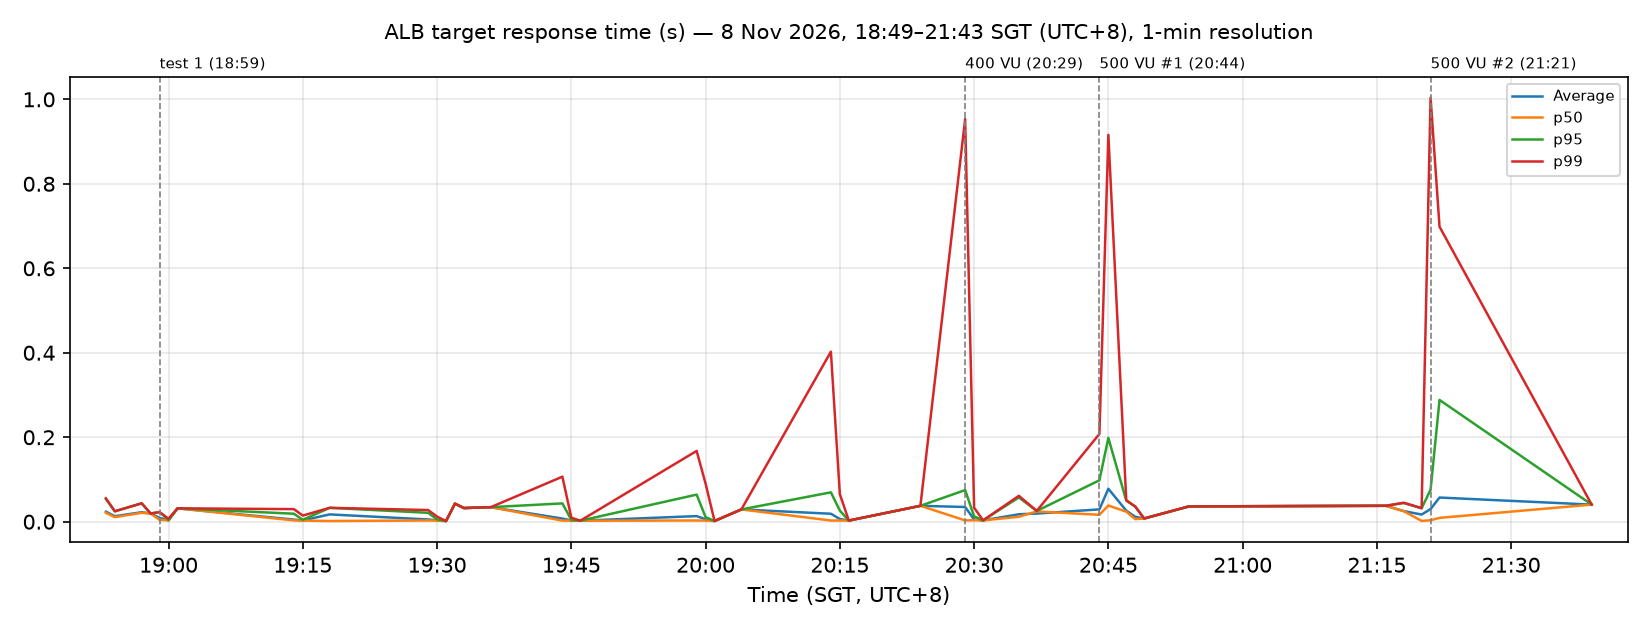

Values plotted in this chart, from the file beside it:
time_sgt (UTC+8), Average, p50, p95, p99
2026-11-08 18:53, 0.0238, 0.0211, 0.0539, 0.0554
2026-11-08 18:54, 0.0131, 0.0108, 0.0247, 0.0247
2026-11-08 18:57, 0.0225, 0.0211, 0.0435, 0.0436
2026-11-08 18:58, 0.0195, 0.0195, 0.0195, 0.0195
2026-11-08 18:59, 0.0091, 0.0044, 0.0226, 0.0229
2026-11-08 19:00, 0.0032, 0.0033, 0.004, 0.007
2026-11-08 19:01, 0.0317, 0.0317, 0.0317, 0.0317
2026-11-08 19:14, 0.005, 0.0031, 0.0189, 0.0298
2026-11-08 19:15, 0.0031, 0.0026, 0.0045, 0.0145
2026-11-08 19:18, 0.0173, 0.0017, 0.0329, 0.0329
2026-11-08 19:29, 0.0053, 0.0029, 0.0211, 0.0276
2026-11-08 19:30, 0.0033, 0.0027, 0.0056, 0.0122
2026-11-08 19:31, 0.0015, 0.0015, 0.0015, 0.0015
2026-11-08 19:32, 0.0428, 0.0428, 0.0428, 0.0428
2026-11-08 19:33, 0.0323, 0.0323, 0.0323, 0.0323
2026-11-08 19:36, 0.0344, 0.0344, 0.0344, 0.0344
2026-11-08 19:44, 0.0075, 0.0026, 0.0434, 0.1066
2026-11-08 19:45, 0.0028, 0.0025, 0.0044, 0.0096
2026-11-08 19:46, 0.0024, 0.0024, 0.0024, 0.0024
2026-11-08 19:59, 0.0133, 0.0029, 0.0642, 0.1676
2026-11-08 20:00, 0.0057, 0.0026, 0.0109, 0.0903
2026-11-08 20:01, 0.0017, 0.0017, 0.0017, 0.0017
2026-11-08 20:04, 0.0291, 0.0291, 0.0291, 0.0291
2026-11-08 20:14, 0.0189, 0.0028, 0.0696, 0.4025
2026-11-08 20:15, 0.0064, 0.0028, 0.0263, 0.0653
2026-11-08 20:16, 0.0027, 0.0027, 0.0027, 0.0027
2026-11-08 20:24, 0.0376, 0.0376, 0.0376, 0.0376
2026-11-08 20:29, 0.0348, 0.0031, 0.0749, 0.9531
2026-11-08 20:30, 0.0053, 0.0036, 0.0127, 0.0333
2026-11-08 20:31, 0.0032, 0.0032, 0.0032, 0.0032
2026-11-08 20:35, 0.0176, 0.0116, 0.0575, 0.0613
2026-11-08 20:37, 0.0193, 0.0243, 0.0255, 0.0256
2026-11-08 20:44, 0.0292, 0.0164, 0.0981, 0.2078
2026-11-08 20:45, 0.078, 0.0384, 0.1983, 0.9159
2026-11-08 20:47, 0.0262, 0.0237, 0.0499, 0.051
2026-11-08 20:48, 0.0116, 0.0061, 0.0358, 0.036
2026-11-08 20:49, 0.0077, 0.0077, 0.0077, 0.0077
2026-11-08 20:54, 0.0363, 0.0363, 0.0363, 0.0363
2026-11-08 21:16, 0.0377, 0.0377, 0.0377, 0.0377
2026-11-08 21:18, 0.0251, 0.0249, 0.0443, 0.0449
2026-11-08 21:20, 0.017, 0.0019, 0.0319, 0.0321
2026-11-08 21:21, 0.0299, 0.0035, 0.0758, 1.004
2026-11-08 21:22, 0.0572, 0.0091, 0.2883, 0.6983
2026-11-08 21:39, 0.0405, 0.0405, 0.0405, 0.0405
